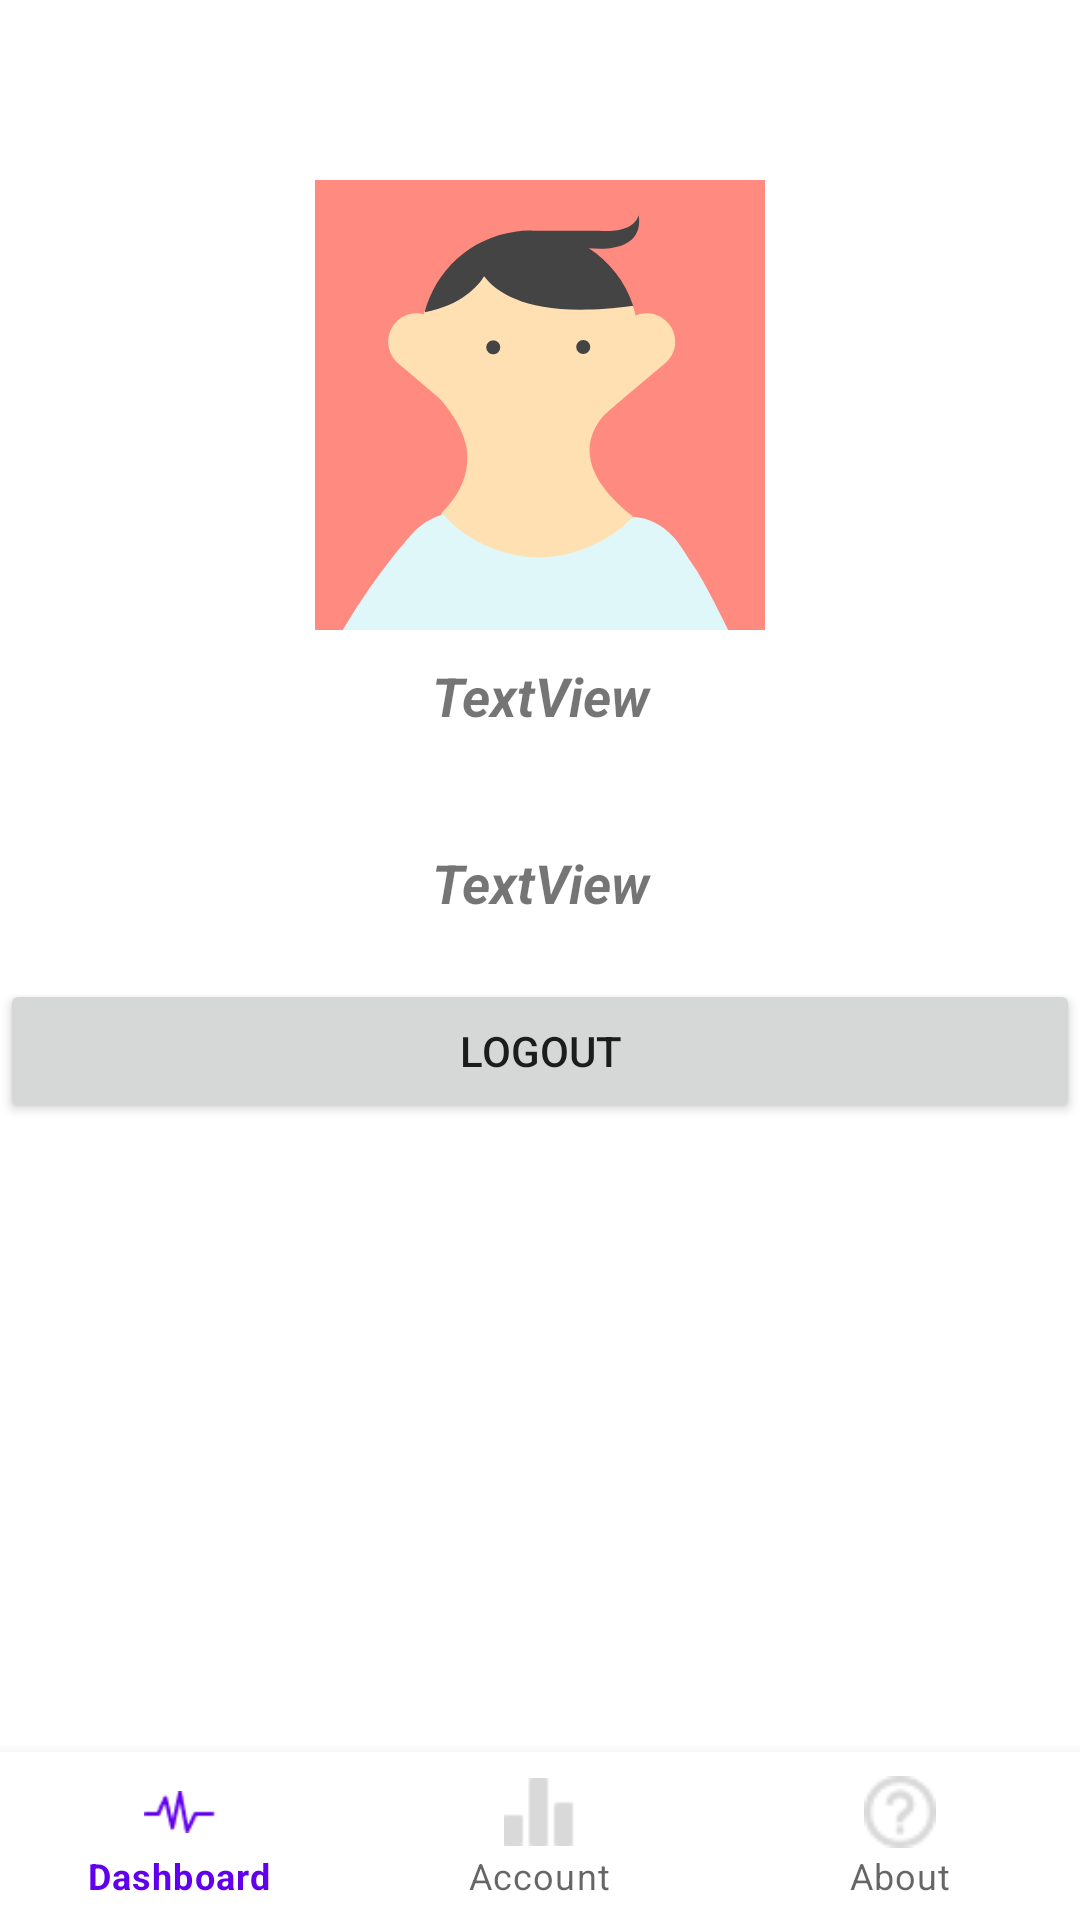

The Android layout XML behind this screen, and the referenced resources:
<!-- AndroidManifest.xml: application theme Theme.AttentionMonitor -->
<!-- res/layout/account.xml -->
<?xml version="1.0" encoding="utf-8"?>
<RelativeLayout xmlns:android="http://schemas.android.com/apk/res/android"
    xmlns:app="http://schemas.android.com/apk/res-auto"
    xmlns:tools="http://schemas.android.com/tools"
    android:layout_width="match_parent"
    android:layout_height="match_parent"
    tools:context=".AccountPage"
    >
    <LinearLayout
        android:layout_width="match_parent"
        android:layout_height="match_parent"
        android:orientation="vertical">

        <ImageView
            android:id="@+id/client_dp"
            android:layout_width="150dp"
            android:layout_height="150dp"
            android:layout_gravity="center"
            android:layout_marginTop="60dp"
            android:adjustViewBounds="false"
            android:background="@drawable/shape"
            tools:srcCompat="@tools:sample/avatars" />

        <TextView
            android:id="@+id/name"
            android:layout_width="match_parent"
            android:layout_height="44dp"
            android:layout_marginStart="63dp"
            android:layout_marginEnd="63dp"
            android:gravity="center"
            android:text="TextView"
            android:textSize="18sp"
            android:textStyle="bold|italic"
            app:layout_constraintStart_toStartOf="parent"
            app:layout_constraintTop_toTopOf="parent" />


        <TextView
            android:id="@+id/mail"
            android:layout_width="match_parent"
            android:layout_height="wrap_content"
            android:layout_marginStart="20dp"
            android:layout_marginTop="28dp"
            android:layout_marginEnd="20dp"
            android:layout_marginBottom="20dp"
            android:gravity="center"
            android:text="TextView"
            android:textAlignment="center"
            android:textSize="18sp"
            android:textStyle="bold|italic"
            app:layout_constraintStart_toStartOf="@+id/name"
            app:layout_constraintTop_toBottomOf="@+id/name" />

        <Button
            android:id="@+id/logout"
            android:layout_width="match_parent"
            android:layout_height="wrap_content"
            android:text="Logout"
            app:layout_constraintBottom_toBottomOf="parent"
            app:layout_constraintEnd_toEndOf="parent"
            app:layout_constraintStart_toStartOf="parent"
            app:layout_constraintTop_toTopOf="parent" />

    </LinearLayout>
    <com.google.android.material.bottomnavigation.BottomNavigationView
        android:id="@+id/bottom_navigation"
        android:layout_width="match_parent"
        android:layout_height="56dp"
        android:layout_alignParentBottom="true"
        android:background="#ffff"
        app:layout_constraintTop_toTopOf="parent"
        app:menu="@menu/menu_bottom" />
</RelativeLayout>
<!-- resources referenced by this layout -->
<resources>
  <!-- drawable shape: vector/xml drawable (drawable, 2434 chars, omitted) -->
  <style name="Theme.AttentionMonitor" parent="Theme.MaterialComponents.DayNight.DarkActionBar">
          
          <item name="colorPrimary">@color/purple_500</item>
          <item name="colorPrimaryVariant">@color/purple_700</item>
          <item name="colorOnPrimary">@color/white</item>
          
          <item name="colorSecondary">@color/teal_200</item>
          <item name="colorSecondaryVariant">@color/teal_700</item>
          <item name="colorOnSecondary">@color/black</item>
          
          <item name="android:statusBarColor" tools:targetApi="l">?attr/colorPrimaryVariant</item>
          
      </style>
  <color name="purple_500">#FF6200EE</color>
  <color name="purple_700">#FF3700B3</color>
  <color name="white">#FFFFFFFF</color>
  <color name="teal_200">#FF03DAC5</color>
  <color name="teal_700">#FF018786</color>
  <color name="black">#FF000000</color>
</resources>
